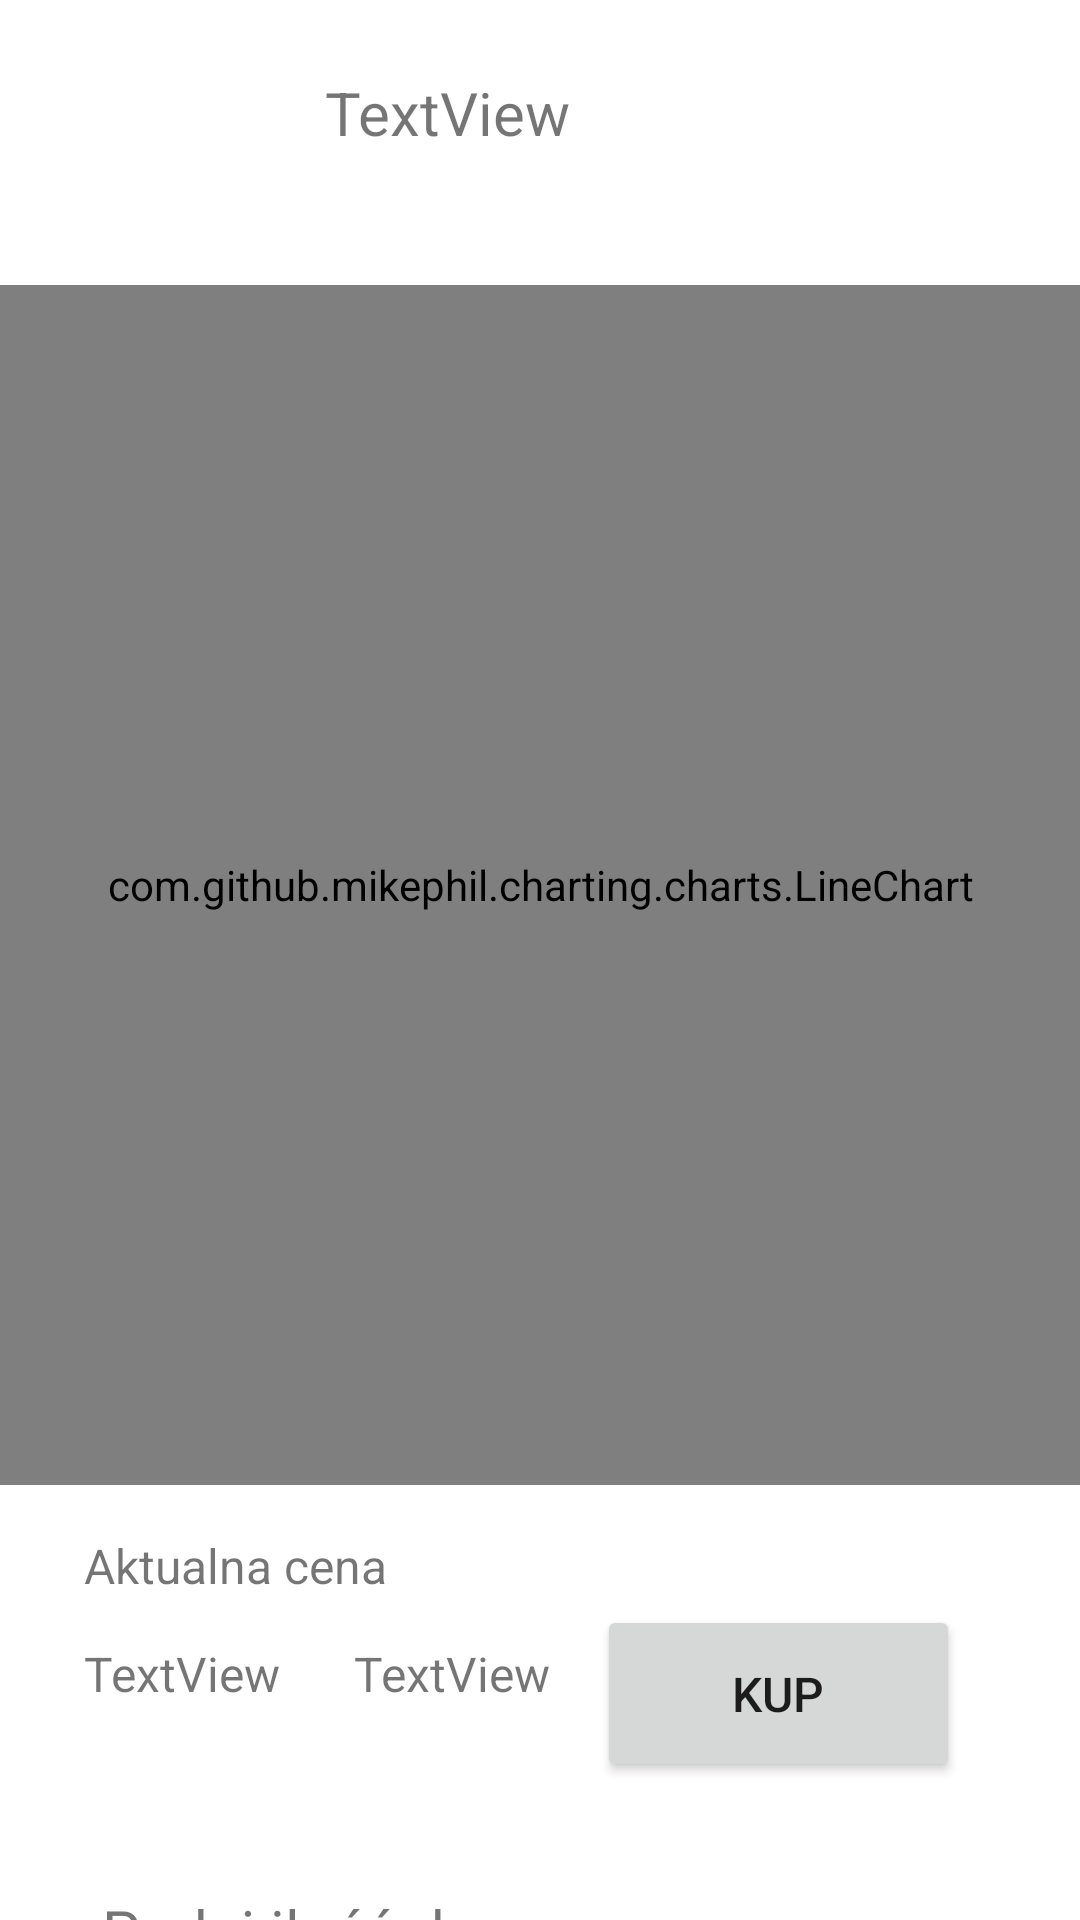

This screen was rendered from an Android layout file. Write that file and the resources it references.
<!-- AndroidManifest.xml: application theme Theme.LHTI -->
<!-- res/layout/activity_buy_mineral.xml -->
<?xml version="1.0" encoding="utf-8"?>
<androidx.constraintlayout.widget.ConstraintLayout xmlns:android="http://schemas.android.com/apk/res/android"
    xmlns:app="http://schemas.android.com/apk/res-auto"
    xmlns:tools="http://schemas.android.com/tools"
    android:layout_width="match_parent"
    android:layout_height="match_parent"
    tools:context=".BuyMineral">

    <Button
        android:id="@+id/buy"
        android:layout_width="121dp"
        android:layout_height="59dp"
        android:layout_marginTop="40dp"
        android:layout_marginEnd="40dp"
        android:onClick="buyValue"
        android:text="Kup"
        android:textSize="16sp"
        app:layout_constraintEnd_toEndOf="parent"
        app:layout_constraintTop_toBottomOf="@+id/chart2" />

    <TextView
        android:id="@+id/name"
        android:layout_width="266dp"
        android:layout_height="43dp"
        android:layout_marginStart="16dp"
        android:layout_marginTop="24dp"
        android:text="TextView"
        android:textAlignment="center"
        android:textSize="20sp"
        app:layout_constraintStart_toStartOf="parent"
        app:layout_constraintTop_toTopOf="parent" />


    <com.github.mikephil.charting.charts.LineChart
        android:id="@+id/chart2"
        android:layout_width="match_parent"
        android:layout_height="400dp"
        android:layout_marginTop="28dp"
        app:layout_constraintTop_toBottomOf="@+id/name"
        tools:layout_editor_absoluteX="0dp" />

    <TextView
        android:id="@+id/priceName"
        android:layout_width="86dp"
        android:layout_height="38dp"
        android:layout_marginStart="28dp"
        android:layout_marginTop="52dp"
        android:text="TextView"
        android:textSize="16sp"
        app:layout_constraintStart_toStartOf="parent"
        app:layout_constraintTop_toBottomOf="@+id/chart2" />

    <TextView
        android:id="@+id/rodzaj"
        android:layout_width="113dp"
        android:layout_height="37dp"
        android:layout_marginStart="4dp"
        android:layout_marginTop="52dp"
        android:text="TextView"
        android:textSize="16sp"
        app:layout_constraintStart_toEndOf="@+id/priceName"
        app:layout_constraintTop_toBottomOf="@+id/chart2" />

    <TextView
        android:id="@+id/textView4"
        android:layout_width="188dp"
        android:layout_height="24dp"
        android:layout_marginStart="28dp"
        android:layout_marginTop="16dp"
        android:text="Aktualna cena"
        android:textSize="16sp"
        app:layout_constraintStart_toStartOf="parent"
        app:layout_constraintTop_toBottomOf="@+id/chart2" />

    <TextView
        android:id="@+id/textView"
        android:layout_width="134dp"
        android:layout_height="64dp"
        android:layout_marginTop="36dp"
        android:layout_marginEnd="52dp"
        android:text="Podaj ilość do kupienia"
        android:textSize="20sp"
        app:layout_constraintEnd_toStartOf="@+id/iloscValue"
        app:layout_constraintTop_toBottomOf="@+id/buy" />

    <EditText
        android:id="@+id/iloscValue"
        android:layout_width="80dp"
        android:layout_height="48dp"
        android:layout_marginTop="52dp"
        android:layout_marginEnd="60dp"
        android:ems="10"
        android:inputType="textPersonName"
        app:layout_constraintEnd_toEndOf="parent"
        app:layout_constraintTop_toBottomOf="@+id/buy" />
</androidx.constraintlayout.widget.ConstraintLayout>
<!-- resources referenced by this layout -->
<resources>
  <style name="Theme.LHTI" parent="Theme.MaterialComponents.Light.NoActionBar">
          
          <item name="colorPrimary">@color/purple_500</item>
          <item name="colorPrimaryVariant">@color/purple_700</item>
          <item name="colorOnPrimary">@color/white</item>
          
          <item name="colorSecondary">@color/teal_200</item>
          <item name="colorSecondaryVariant">@color/teal_700</item>
          <item name="colorOnSecondary">@color/black</item>
          
          <item name="android:statusBarColor">?attr/colorPrimaryVariant</item>
          
  
      </style>
  <color name="purple_500">#FF6200EE</color>
  <color name="purple_700">#FF3700B3</color>
  <color name="white">#FFFFFFFF</color>
  <color name="teal_200">#FF03DAC5</color>
  <color name="teal_700">#FF018786</color>
  <color name="black">#FF000000</color>
</resources>
